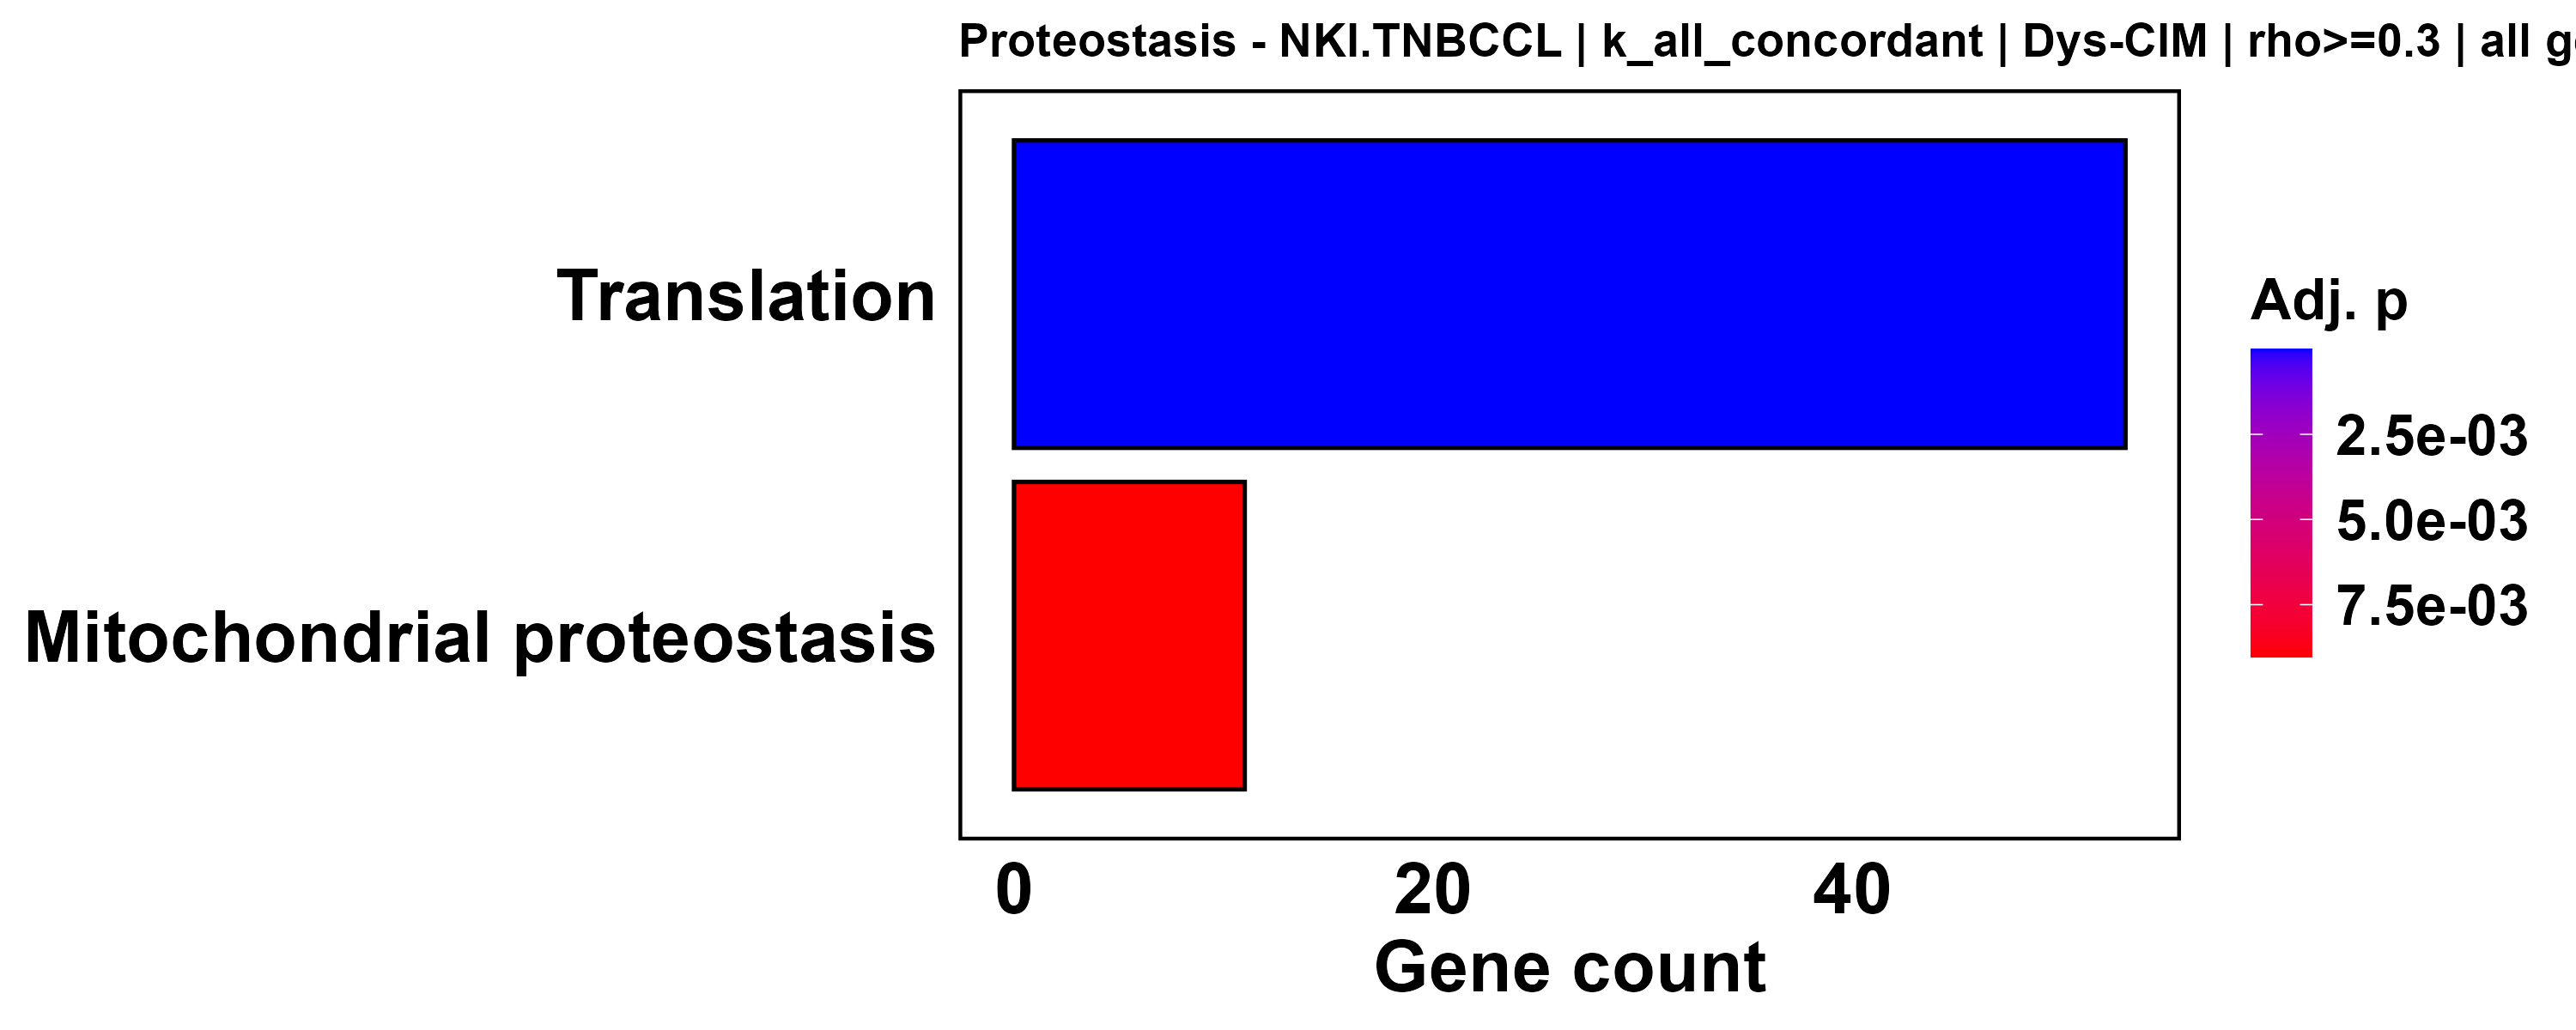

The data file committed next to this chart (first rows):
ID, Description, GeneRatio, BgRatio, RichFactor, FoldEnrichment, zScore, pvalue, p.adjust, qvalue, geneID, Count
Translation, Translation, 53/147, 109/569, 0.4862, 1.882, 6.04, 7.39677682022735e-09, 5.17774377415914e-08, 3.8930404316986e-08, BZW2/EIF3M/MRPL24/IMP4/EIF3E/MRPS35/EIF5…, 53
Mitochondrial proteostasis, Mitochondrial proteostasis, 11/147, 19/569, 0.5789, 2.241, 3.244, 0.002582, 0.009037, 0.006795, YWHAE/TRAP1/YWHAZ/PHB2/HSPD1/CHCHD3/MIPE…, 11
Nuclear proteostasis, Nuclear proteostasis, 8/147, 18/569, 0.4444, 1.72, 1.831, 0.06448, 0.1505, 0.1131, NPM1/NUP37/NPM3/XPO5/IPO5/SET/NUP35/NDC1, 8
Cytonuclear proteostasis, Cytonuclear proteostasis, 10/147, 31/569, 0.3226, 1.249, 0.8395, 0.2588, 0.4529, 0.3405, TBCB/TBCA/NUDCD1/CCT8/CCT4/CCT3/NUDCD2/H…, 10
ER proteostasis, ER proteostasis, 12/147, 53/569, 0.2264, 0.8764, -0.5572, 0.7616, 0.9999, 0.7518, TMEM147/BCAP31/SRP72/UBL4A/USP14/RPN1/HS…, 12
Autophagy-Lysosome Pathway, Autophagy-Lysosome Pathway, 28/147, 166/569, 0.1687, 0.6529, -3.134, 0.9996, 0.9999, 0.7518, YWHAE/TBC1D7/VDAC1/YWHAZ/PHB2/MAPKAP1/DD…, 28
Ubiquitin Proteasome System, Ubiquitin Proteasome System, 42/147, 235/569, 0.1787, 0.6918, -3.636, 0.9999, 0.9999, 0.7518, PSMD14/TBCB/DCAF13/COPS5/NSMCE2/EIF3H/KL…, 42
